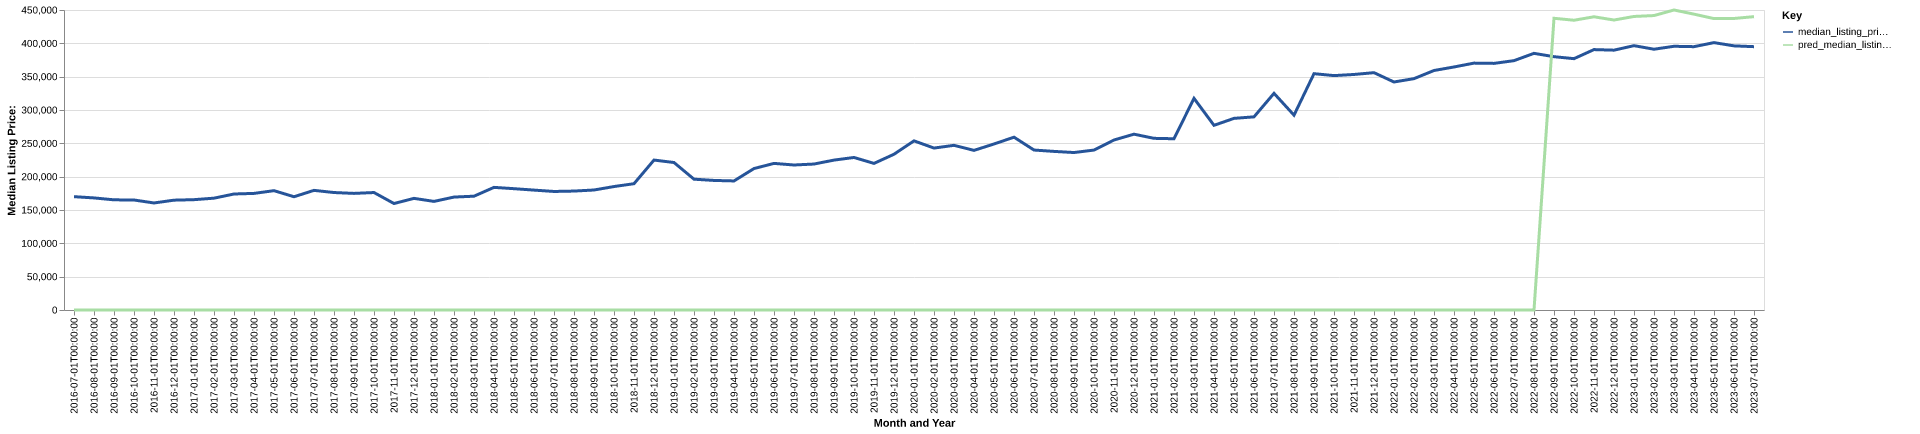

Source data for this figure (header and first rows):
date, time_idx, median_listing_price, thirty_year_interest_rate_five, month, county_name, active_listing_count, median_days_on_market, pred_median_listing_price, month_year
2016-07-01, 0, 170000, 3.72, 7, Burley, ID, 130.0, 61.0, 0, Jul-2016
2016-08-01, 1, 168125, 3.73, 8, Burley, ID, 137.0, 54.0, 0, Aug-2016
2016-09-01, 2, 165250, 3.66, 9, Burley, ID, 138.0, 66.0, 0, Sep-2016
2016-10-01, 3, 165000, 3.64, 10, Burley, ID, 125.0, 92.0, 0, Oct-2016
2016-11-01, 4, 160550, 3.66, 11, Burley, ID, 114.0, 98.0, 0, Nov-2016
2016-12-01, 5, 164750, 3.48, 12, Burley, ID, 111.0, 107.0, 0, Dec-2016
2017-01-01, 6, 165500, 3.45, 1, Burley, ID, 94.0, 99.0, 0, Jan-2017
2017-02-01, 7, 167750, 3.5, 2, Burley, ID, 96.0, 88.0, 0, Feb-2017
2017-03-01, 8, 174000, 3.52, 3, Burley, ID, 101.0, 84.0, 0, Mar-2017
2017-04-01, 9, 174900, 4.03, 4, Burley, ID, 90.0, 77.0, 0, Apr-2017
2017-05-01, 10, 179000, 4.32, 5, Burley, ID, 81.0, 62.0, 0, May-2017
2017-06-01, 11, 169900, 4.2, 6, Burley, ID, 90.0, 48.0, 0, Jun-2017
2017-07-01, 12, 179450, 4.19, 7, Burley, ID, 92.0, 44.0, 0, Jul-2017
2017-08-01, 13, 176200, 4.3, 8, Burley, ID, 103.0, 43.0, 0, Aug-2017
2017-09-01, 14, 174900, 4.1, 9, Burley, ID, 101.0, 46.0, 0, Sep-2017
2017-10-01, 15, 176200, 4.05, 10, Burley, ID, 96.0, 56.0, 0, Oct-2017
2017-11-01, 16, 159725, 3.94, 11, Burley, ID, 88.0, 68.0, 0, Nov-2017
2017-12-01, 17, 167450, 4.03, 12, Burley, ID, 80.0, 91.0, 0, Dec-2017
2018-01-01, 18, 162900, 3.93, 1, Burley, ID, 78.0, 77.0, 0, Jan-2018
2018-02-01, 19, 169400, 3.83, 2, Burley, ID, 82.0, 66.0, 0, Feb-2018
2018-03-01, 20, 170700, 3.94, 3, Burley, ID, 84.0, 51.0, 0, Mar-2018
2018-04-01, 21, 183950, 3.95, 4, Burley, ID, 80.0, 47.0, 0, Apr-2018
2018-05-01, 22, 181975, 3.99, 5, Burley, ID, 78.0, 42.0, 0, May-2018
2018-06-01, 23, 179850, 4.15, 6, Burley, ID, 95.0, 34.0, 0, Jun-2018
2018-07-01, 24, 177800, 4.4, 7, Burley, ID, 101.0, 43.0, 0, Jul-2018
2018-08-01, 25, 178400, 4.46, 8, Burley, ID, 99.0, 39.0, 0, Aug-2018
2018-09-01, 26, 180000, 4.58, 9, Burley, ID, 89.0, 57.0, 0, Sep-2018
2018-10-01, 27, 185175, 4.66, 10, Burley, ID, 87.0, 57.0, 0, Oct-2018
2018-11-01, 28, 189450, 4.62, 11, Burley, ID, 89.0, 46.0, 0, Nov-2018
2018-12-01, 29, 224900, 4.54, 12, Burley, ID, 93.0, 57.0, 0, Dec-2018
2019-01-01, 30, 221225, 4.6, 1, Burley, ID, 87.0, 70.0, 0, Jan-2019
2019-02-01, 31, 196225, 4.72, 2, Burley, ID, 79.0, 66.0, 0, Feb-2019
2019-03-01, 32, 194349, 4.9, 3, Burley, ID, 79.0, 50.0, 0, Mar-2019
2019-04-01, 33, 193589, 4.94, 4, Burley, ID, 80.0, 51.0, 0, Apr-2019
2019-05-01, 34, 212175, 4.75, 5, Burley, ID, 78.0, 54.0, 0, May-2019
2019-06-01, 35, 219900, 4.51, 6, Burley, ID, 89.0, 52.0, 0, Jun-2019
2019-07-01, 36, 217500, 4.41, 7, Burley, ID, 97.0, 42.0, 0, Jul-2019
2019-08-01, 37, 218941, 4.41, 8, Burley, ID, 114.0, 42.0, 0, Aug-2019
2019-09-01, 38, 224852, 4.2, 9, Burley, ID, 118.0, 46.0, 0, Sep-2019
2019-10-01, 39, 228793, 4.14, 10, Burley, ID, 119.0, 49.0, 0, Oct-2019
2019-11-01, 40, 219900, 3.84, 11, Burley, ID, 111.0, 64.0, 0, Nov-2019
2019-12-01, 41, 233625, 3.81, 12, Burley, ID, 94.0, 75.0, 0, Dec-2019
2020-01-01, 42, 253725, 3.75, 1, Burley, ID, 89.0, 91.0, 0, Jan-2020
2020-02-01, 43, 242900, 3.73, 2, Burley, ID, 76.0, 72.0, 0, Feb-2020
2020-03-01, 44, 247000, 3.78, 3, Burley, ID, 85.0, 67.0, 0, Mar-2020
2020-04-01, 45, 239450, 3.75, 4, Burley, ID, 87.0, 64.0, 0, Apr-2020
2020-05-01, 46, 249000, 3.74, 5, Burley, ID, 80.0, 100.0, 0, May-2020
2020-06-01, 47, 259225, 3.72, 6, Burley, ID, 54.0, 63.0, 0, Jun-2020
2020-07-01, 48, 239950, 3.49, 7, Burley, ID, 46.0, 66.0, 0, Jul-2020
2020-08-01, 49, 237900, 3.65, 8, Burley, ID, 42.0, 60.0, 0, Aug-2020
2020-09-01, 50, 236200, 3.33, 9, Burley, ID, 40.0, 41.0, 0, Sep-2020
2020-10-01, 51, 239900, 3.28, 10, Burley, ID, 37.0, 54.0, 0, Oct-2020
2020-11-01, 52, 255000, 3.21, 11, Burley, ID, 24.0, 92.0, 0, Nov-2020
2020-12-01, 53, 263725, 3.07, 12, Burley, ID, 23.0, 99.0, 0, Dec-2020
2021-01-01, 54, 257500, 2.99, 1, Burley, ID, 18.0, 86.0, 0, Jan-2021
2021-02-01, 55, 256875, 2.93, 2, Burley, ID, 18.0, 49.0, 0, Feb-2021
2021-03-01, 56, 317500, 2.88, 3, Burley, ID, 18.0, 29.0, 0, Mar-2021
2021-04-01, 57, 277000, 2.84, 4, Burley, ID, 18.0, 41.0, 0, Apr-2021
2021-05-01, 58, 287450, 2.71, 5, Burley, ID, 22.0, 24.0, 0, May-2021
2021-06-01, 59, 289725, 2.79, 6, Burley, ID, 30.0, 33.0, 0, Jun-2021
... 25 more rows
